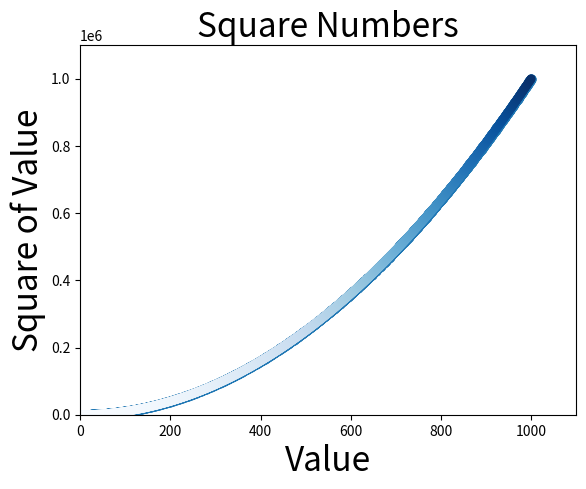

Write Python code to recreate this figure.
import matplotlib.pyplot as plt
x_values =list(range(1,1001))
y_values =[x**2 for x in x_values]
plt.scatter(x_values,y_values,s=40)
plt.title("Square Numbers",fontsize=24)
plt.xlabel("Value",fontsize=24)
plt.ylabel("Square of Value",fontsize=24)

#Set size of tick labels.
#plt.tick_params(axis='both',which='major',labelsize=14)
#plt.scatter(x_values, y_values,c='red', edgecolor='none', s=40)
#plt.scatter(x_values,y_values,c=(0,0,0.8),edgecolors='none',s=40)
#using colormap
plt.scatter(x_values,y_values,c=y_values,cmap=plt.cm.Blues,edgecolors='none',s=40)
plt.axis([0, 1100, 0, 1100000])
#saving plots
plt.savefig('squares_plot.png')
plt.show()



